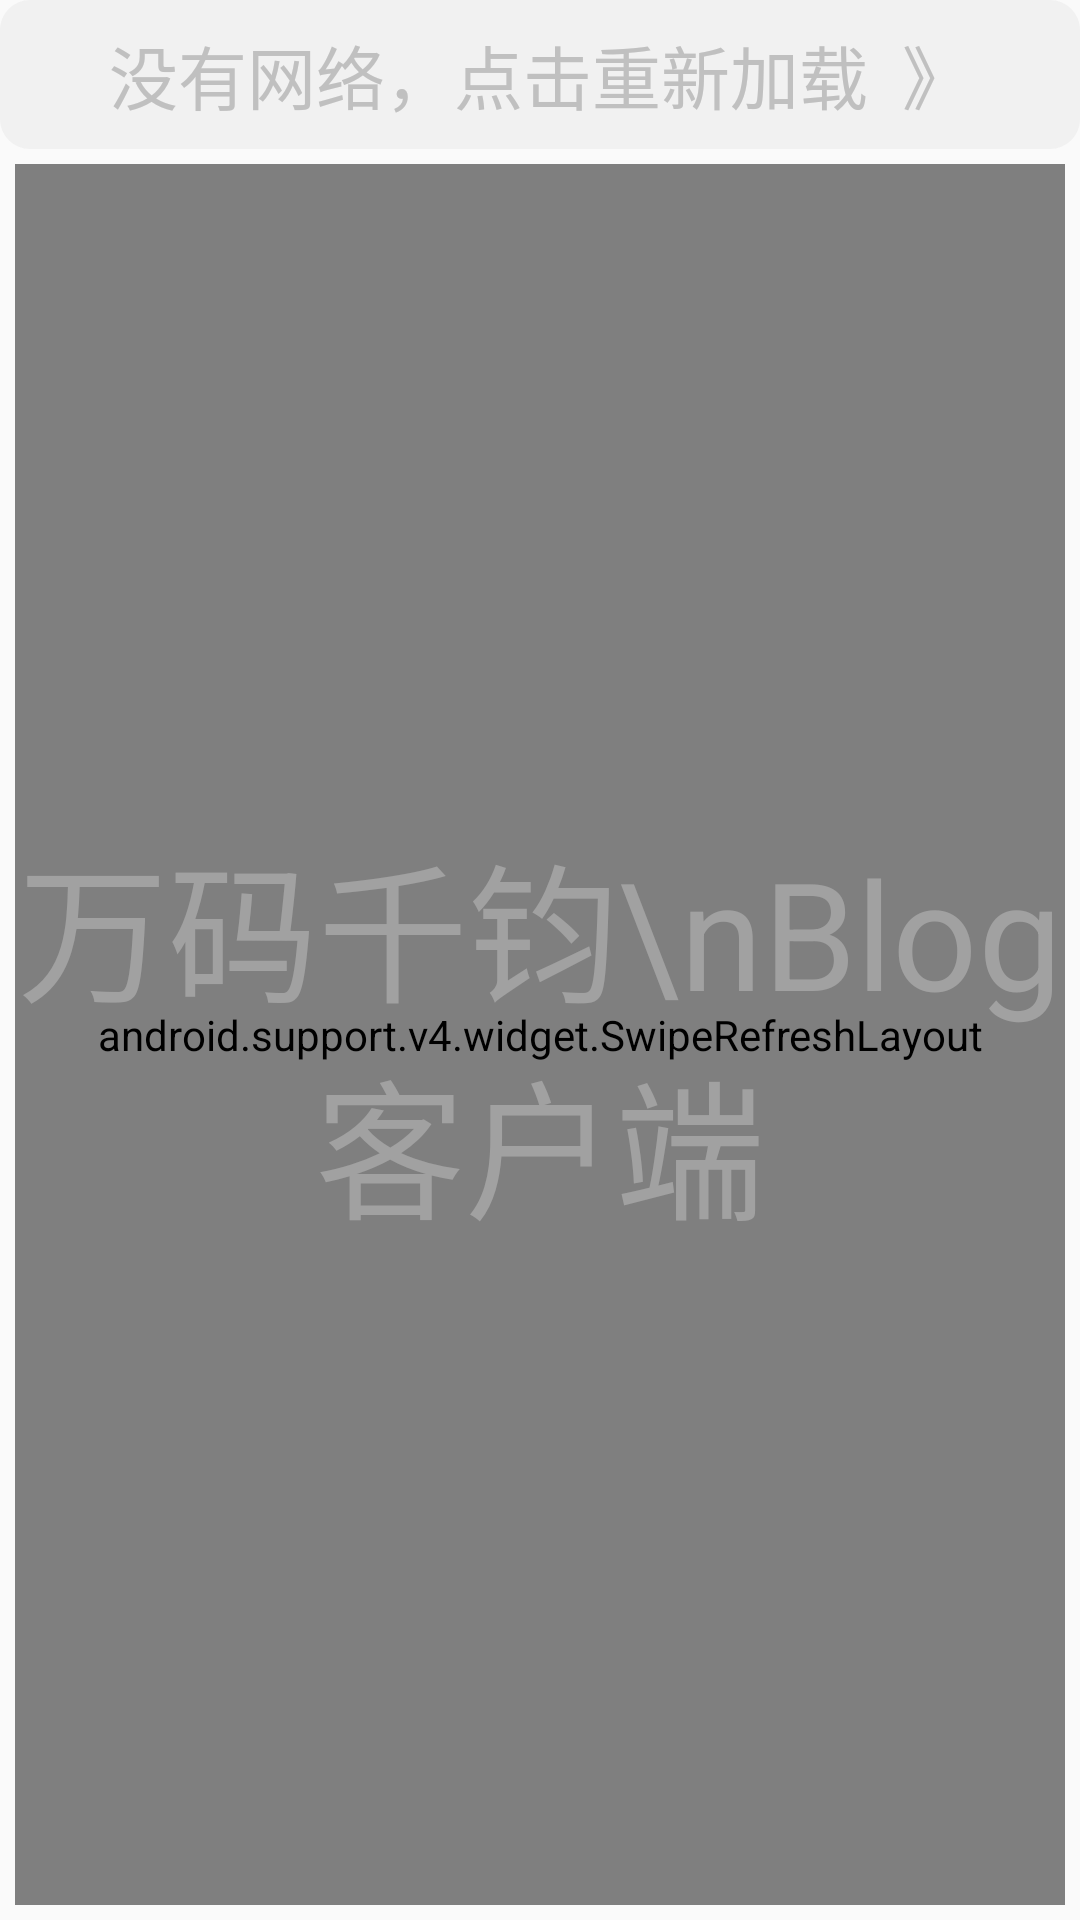

This screen was rendered from an Android layout file. Write that file and the resources it references.
<!-- AndroidManifest.xml: application theme AppTheme -->
<!-- res/layout/content_main.xml -->
<?xml version="1.0" encoding="utf-8"?>
<LinearLayout xmlns:android="http://schemas.android.com/apk/res/android"
    android:layout_width="match_parent"
    android:layout_height="match_parent"
    android:orientation="vertical">

    <TextView
        android:id="@+id/tvNoNet"
        android:layout_width="match_parent"
        android:layout_height="wrap_content"
        android:background="@drawable/tv_empty_bg_shape"
        android:gravity="center"
        android:padding="8dp"
        android:text="没有网络，点击重新加载  》"
        android:textColor="#c0c0c0"
        android:textSize="23sp" />

    <FrameLayout
        android:padding="5dp"
        android:layout_width="match_parent"
        android:layout_height="0dp"
        android:layout_weight="1">

        <android.support.v4.widget.SwipeRefreshLayout
            android:id="@+id/refreshLayout"
            android:layout_width="match_parent"
            android:layout_height="match_parent"
            android:layout_below="@+id/tvNoNet">

            <cc.hao2.blog.view.UpRefreshRecyclerView
                android:id="@+id/lv"
                android:layout_width="match_parent"
                android:layout_height="match_parent"
                android:padding="3dp"
                android:scrollbarSize="@dimen/cardview_default_radius"
                android:scrollbarStyle="outsideOverlay"
                android:scrollbars="vertical" />

        </android.support.v4.widget.SwipeRefreshLayout>


        <TextView
            android:id="@+id/tvEmpty"
            android:layout_width="match_parent"
            android:layout_height="match_parent"
            android:gravity="center"
            android:text="万码千钧\nBlog客户端"
            android:textColor="#88c0c0c0"
            android:textSize="50sp" />
    </FrameLayout>
</LinearLayout>
<!-- resources referenced by this layout -->
<resources>
  <!-- drawable tv_empty_bg_shape (drawable) -->
  <?xml version="1.0" encoding="utf-8"?>
  <shape xmlns:android="http://schemas.android.com/apk/res/android">
      <corners android:radius="10dp"></corners>
      <solid android:color="#28c0c0c0"></solid>
  </shape>
  <style name="AppTheme" parent="Theme.AppCompat.Light.NoActionBar">
          
          <item name="colorPrimary">@color/colorPrimary</item>
          <item name="colorPrimaryDark">@color/colorPrimaryDark</item>
          <item name="colorAccent">@color/colorAccent</item>
          <item name="android:windowAnimationStyle">@style/AnimationActivity</item>
      </style>
  <color name="colorPrimary">#3F51B5</color>
  <color name="colorPrimaryDark">#303F9F</color>
  <color name="colorAccent">#FF4081</color>
  <style name="AnimationActivity" parent="@android:style/Animation.Activity">
          <item name="android:activityOpenEnterAnimation">@anim/activity_come_right</item>
          <item name="android:activityOpenExitAnimation">@anim/activity_go_left</item>
          <item name="android:activityCloseEnterAnimation">@anim/activity_come_left</item>
          <item name="android:activityCloseExitAnimation">@anim/activity_go_right</item>
      </style>
</resources>
